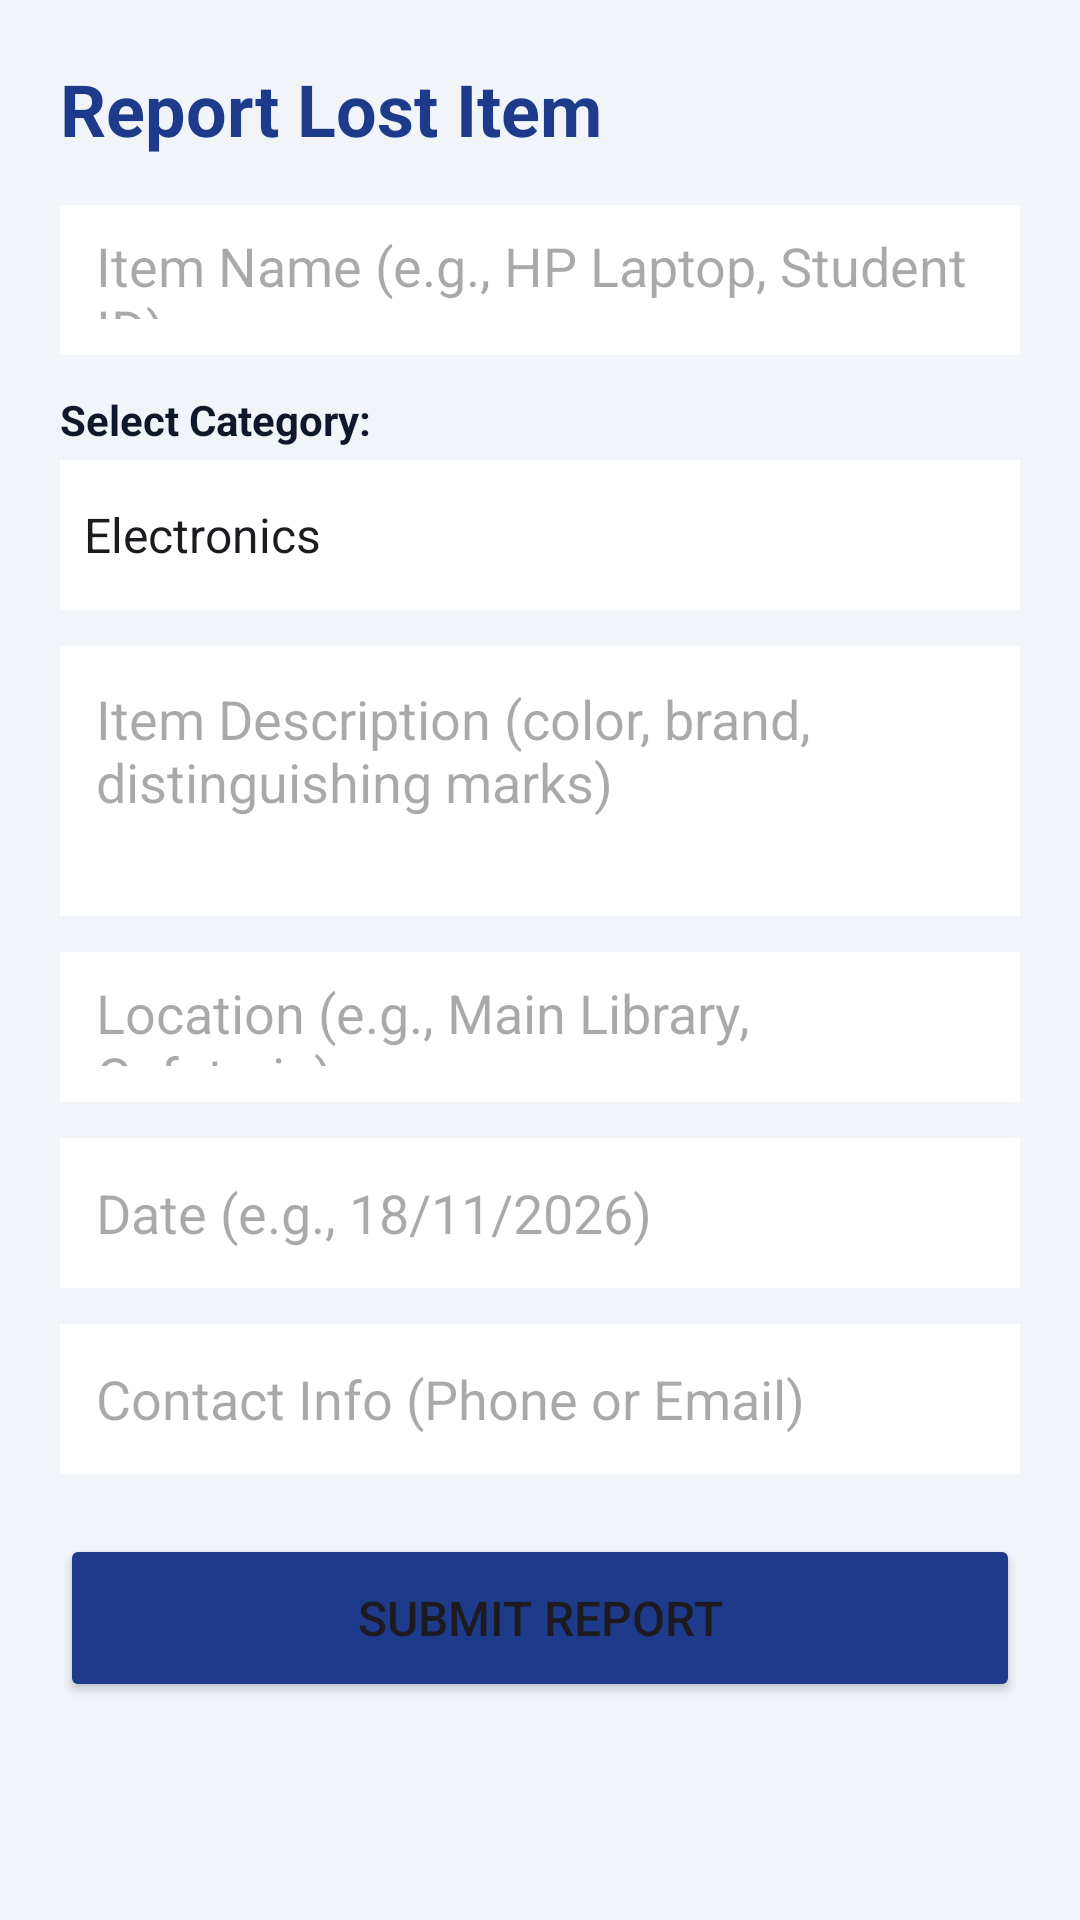

Here is an Android app screen rendered from its layout file. Give the layout XML and the strings, colors and styles it references.
<!-- AndroidManifest.xml: application theme Theme.Campuslostandfoundapp1 -->
<!-- res/layout/activity_report.xml -->
<?xml version="1.0" encoding="utf-8"?>
<ScrollView xmlns:android="http://schemas.android.com/apk/res/android"
    android:layout_width="match_parent"
    android:layout_height="match_parent"
    android:background="@color/bg_light"
    android:padding="20dp">

    <LinearLayout
        android:layout_width="match_parent"
        android:layout_height="wrap_content"
        android:orientation="vertical">

        <TextView
            android:id="@+id/tvReportTitle"
            android:layout_width="wrap_content"
            android:layout_height="wrap_content"
            android:text="Report Lost Item"
            android:textSize="24sp"
            android:textStyle="bold"
            android:textColor="@color/primary"
            android:layout_marginBottom="16dp"/>

        <EditText
            android:id="@+id/etItemName"
            android:layout_width="match_parent"
            android:layout_height="50dp"
            android:hint="Item Name (e.g., HP Laptop, Student ID)"
            android:background="@color/card_white"
            android:padding="12dp"
            android:layout_marginBottom="12dp"/>

        <TextView
            android:layout_width="wrap_content"
            android:layout_height="wrap_content"
            android:text="Select Category:"
            android:textColor="@color/text_dark"
            android:textStyle="bold"
            android:layout_marginBottom="4dp"/>

        <Spinner
            android:id="@+id/spinnerCategory"
            android:layout_width="match_parent"
            android:layout_height="50dp"
            android:background="@color/card_white"
            android:entries="@array/categories_array"
            android:layout_marginBottom="12dp"/>

        <EditText
            android:id="@+id/etDescription"
            android:layout_width="match_parent"
            android:layout_height="90dp"
            android:hint="Item Description (color, brand, distinguishing marks)"
            android:gravity="top"
            android:background="@color/card_white"
            android:padding="12dp"
            android:layout_marginBottom="12dp"/>

        <EditText
            android:id="@+id/etLocation"
            android:layout_width="match_parent"
            android:layout_height="50dp"
            android:hint="Location (e.g., Main Library, Cafeteria)"
            android:background="@color/card_white"
            android:padding="12dp"
            android:layout_marginBottom="12dp"/>

        <EditText
            android:id="@+id/etDate"
            android:layout_width="match_parent"
            android:layout_height="50dp"
            android:hint="Date (e.g., 18/11/2026)"
            android:inputType="date"
            android:background="@color/card_white"
            android:padding="12dp"
            android:layout_marginBottom="12dp"/>

        <EditText
            android:id="@+id/etContact"
            android:layout_width="match_parent"
            android:layout_height="50dp"
            android:hint="Contact Info (Phone or Email)"
            android:background="@color/card_white"
            android:padding="12dp"
            android:layout_marginBottom="20dp"/>

        <Button
            android:id="@+id/btnSubmitReport"
            android:layout_width="match_parent"
            android:layout_height="56dp"
            android:text="@string/btn_submit"
            android:backgroundTint="@color/primary"
            android:textSize="16sp"/>

    </LinearLayout>
</ScrollView>
<!-- resources referenced by this layout -->
<resources>
  <string-array name="categories_array">
          <item>Electronics</item>
          <item>Documents</item>
          <item>Bags</item>
          <item>Clothing</item>
          <item>Keys &amp; Accessories</item>
          <item>Other</item>
      </string-array>
  <color name="bg_light">#F1F5F9</color>
  <color name="card_white">#FFFFFF</color>
  <color name="primary">#1E3A8A</color>
  <color name="text_dark">#0F172A</color>
  <string name="btn_submit">Submit Report</string>
  <style name="Theme.Campuslostandfoundapp1" parent="Base.Theme.Campuslostandfoundapp1" />
  <style name="Base.Theme.Campuslostandfoundapp1" parent="Theme.Material3.DayNight.NoActionBar">
          
          
      </style>
</resources>
